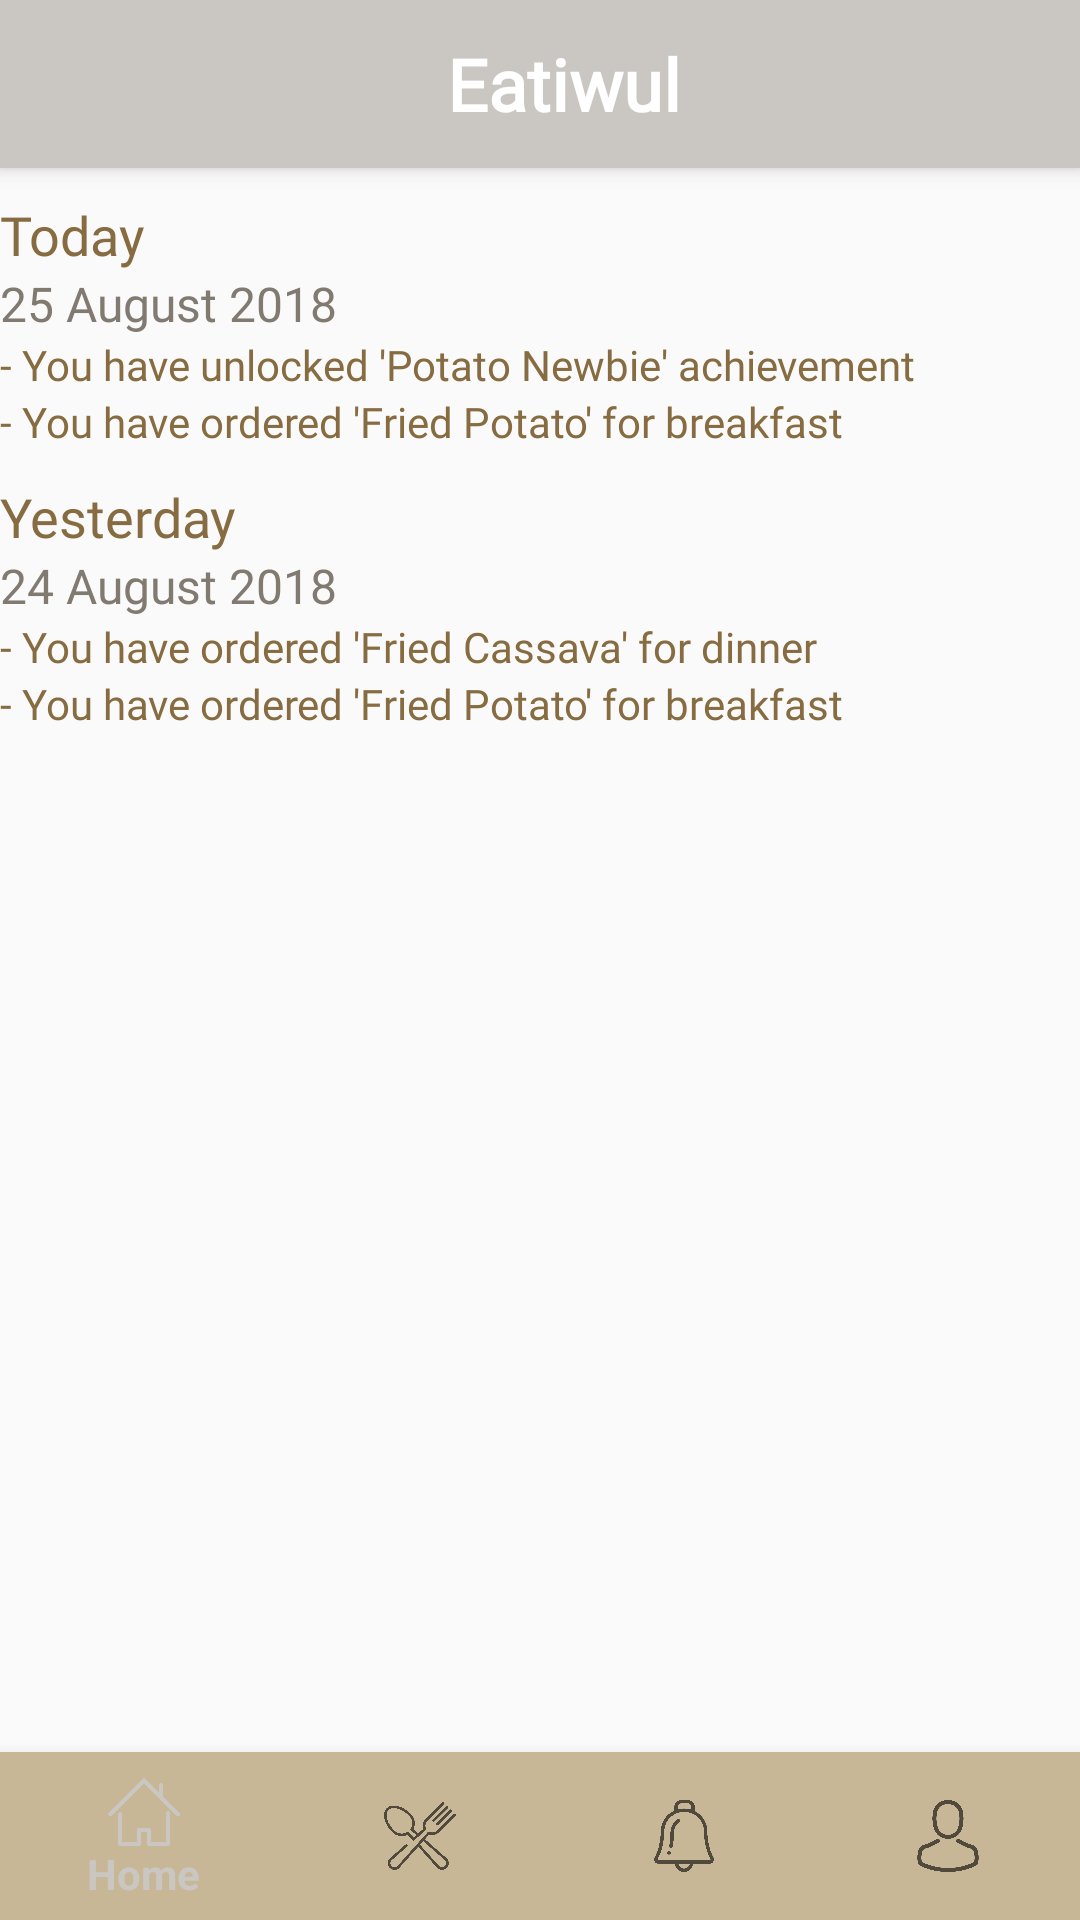

Here is an Android app screen rendered from its layout file. Give the layout XML and the strings, colors and styles it references.
<!-- AndroidManifest.xml: application theme AppTheme -->
<!-- res/layout/activity_notif.xml -->
<?xml version="1.0" encoding="utf-8"?>
<RelativeLayout xmlns:android="http://schemas.android.com/apk/res/android"
    xmlns:app="http://schemas.android.com/apk/res-auto"
    xmlns:tools="http://schemas.android.com/tools"
    android:layout_width="match_parent"
    android:layout_height="match_parent"
    tools:context=".NotifActivity">

    <include
        android:id="@+id/toolbar"
        layout="@layout/toolbar"/>

    <LinearLayout
        android:id="@+id/list_notif"
        android:layout_below="@id/toolbar"
        android:layout_width="match_parent"
        android:layout_height="match_parent"
        android:orientation="vertical"
        android:gravity="center_horizontal">

        <LinearLayout
            android:layout_width="360dp"
            android:layout_height="wrap_content"
            android:orientation="vertical"
            android:weightSum="3"
            android:layout_marginTop="10dp">

            <TextView
                android:layout_width="match_parent"
                android:layout_height="wrap_content"
                android:fontFamily="@font/montserrat_bold"
                android:text="Today"
                android:textColor="@color/colorDarkBrown"
                android:textSize="18sp" />

            <TextView
                android:layout_width="match_parent"
                android:layout_height="wrap_content"
                android:fontFamily="@font/montserrat_mediumitalic"
                android:text="25 August 2018"
                android:textColor="@color/colorDarkGray"
                android:textSize="16sp" />

            <LinearLayout
                android:layout_width="match_parent"
                android:layout_height="wrap_content"
                android:orientation="vertical"
                android:weightSum="2">

                <TextView
                    android:layout_width="match_parent"
                    android:layout_height="wrap_content"
                    android:fontFamily="@font/montserrat_regular"
                    android:text="- You have unlocked 'Potato Newbie' achievement"
                    android:textColor="@color/colorDarkBrown"
                    android:textSize="14sp" />

                <TextView
                    android:layout_width="match_parent"
                    android:layout_height="wrap_content"
                    android:fontFamily="@font/montserrat_regular"
                    android:text="- You have ordered 'Fried Potato' for breakfast"
                    android:textColor="@color/colorDarkBrown"
                    android:textSize="14sp" />
            </LinearLayout>

        </LinearLayout>

        <LinearLayout
            android:layout_width="360dp"
            android:layout_height="wrap_content"
            android:layout_marginTop="10dp"
            android:orientation="vertical"
            android:weightSum="3">

            <TextView
                android:layout_width="match_parent"
                android:layout_height="wrap_content"
                android:fontFamily="@font/montserrat_bold"
                android:text="Yesterday"
                android:textColor="@color/colorDarkBrown"
                android:textSize="18sp" />

            <TextView
                android:layout_width="match_parent"
                android:layout_height="wrap_content"
                android:fontFamily="@font/montserrat_mediumitalic"
                android:text="24 August 2018"
                android:textColor="@color/colorDarkGray"
                android:textSize="16sp" />

            <LinearLayout
                android:layout_width="match_parent"
                android:layout_height="wrap_content"
                android:orientation="vertical"
                android:weightSum="2">

                <TextView
                    android:layout_width="match_parent"
                    android:layout_height="wrap_content"
                    android:fontFamily="@font/montserrat_regular"
                    android:text="- You have ordered 'Fried Cassava' for dinner"
                    android:textColor="@color/colorDarkBrown"
                    android:textSize="14sp" />

                <TextView
                    android:layout_width="match_parent"
                    android:layout_height="wrap_content"
                    android:fontFamily="@font/montserrat_regular"
                    android:text="- You have ordered 'Fried Potato' for breakfast"
                    android:textColor="@color/colorDarkBrown"
                    android:textSize="14sp" />
            </LinearLayout>

        </LinearLayout>

    </LinearLayout>

    <android.support.design.widget.BottomNavigationView
        android:id="@+id/navigation"
        android:layout_width="match_parent"
        android:layout_height="wrap_content"
        android:layout_alignParentBottom="true"
        android:layout_alignParentStart="true"
        android:background="@color/colorLightBrown"
        app:layout_constraintBottom_toBottomOf="parent"
        app:layout_constraintLeft_toLeftOf="parent"
        app:layout_constraintRight_toRightOf="parent"
        app:menu="@menu/navigation"
        android:layout_alignParentLeft="true" />

</RelativeLayout>
<!-- res/layout/toolbar.xml (included above) -->
<?xml version="1.0" encoding="utf-8"?>
<android.support.v7.widget.Toolbar xmlns:android="http://schemas.android.com/apk/res/android"
    android:layout_width="match_parent"
    android:layout_height="wrap_content"
    xmlns:app="http://schemas.android.com/apk/res-auto"
    android:background="@color/colorLightGray"
    android:elevation="4dp"
    android:theme="@style/Base.ThemeOverlay.AppCompat.Dark.ActionBar"
    app:popupTheme="@style/Base.ThemeOverlay.AppCompat.Light">
    <TextView
        android:layout_width="match_parent"
        android:layout_height="match_parent"
        android:fontFamily="@font/montserrat_bold"
        android:text="Eatiwul"
        android:gravity="center"
        android:textAlignment="center"
        android:textColor="#ffffff"
        android:textSize="24sp"
        android:textStyle="bold" />
</android.support.v7.widget.Toolbar>
<!-- resources referenced by this layout -->
<resources>
  <color name="colorDarkBrown">#876C41</color>
  <color name="colorDarkGray">#817A70</color>
  <color name="colorLightBrown">#C7B796</color>
  <color name="colorLightGray">#CAC7C2</color>
  <style name="AppTheme" parent="Theme.AppCompat.Light.NoActionBar">
          
          <item name="colorPrimary">@color/colorLightGray</item>
          <item name="colorPrimaryDark">@color/colorDarkBrown</item>
          <item name="colorAccent">@color/colorDarkGray</item>
      </style>
</resources>
